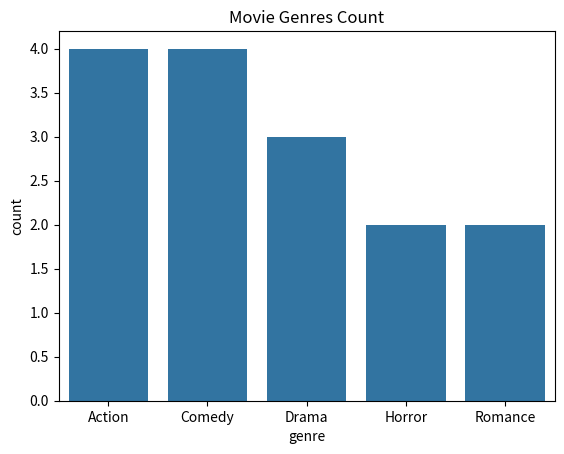
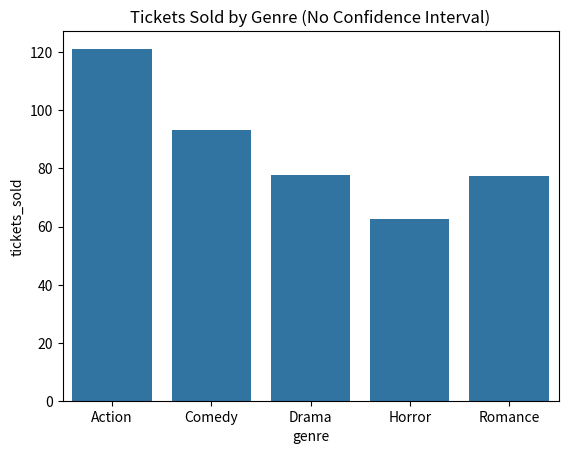

The matplotlib source for these figures, in order:
import pandas as pd
import seaborn as sns
import matplotlib.pyplot as plt

bms = pd.DataFrame({
    "genre": ["Action", "Comedy", "Drama", "Horror", "Romance", "Action", "Comedy",
              "Drama", "Action", "Comedy", "Romance", "Horror", "Drama", "Action", "Comedy"],
    "tickets_sold": [120, 90, 75, 60, 85, 130, 95, 80, 110, 100, 70, 65, 78, 125, 88]
})

sns.countplot(data=bms, x="genre")
plt.title("Movie Genres Count")
plt.show()

sns.barplot(data=bms, x="genre", y="tickets_sold", errorbar=None) 
plt.title("Tickets Sold by Genre (No Confidence Interval)")
plt.show()
